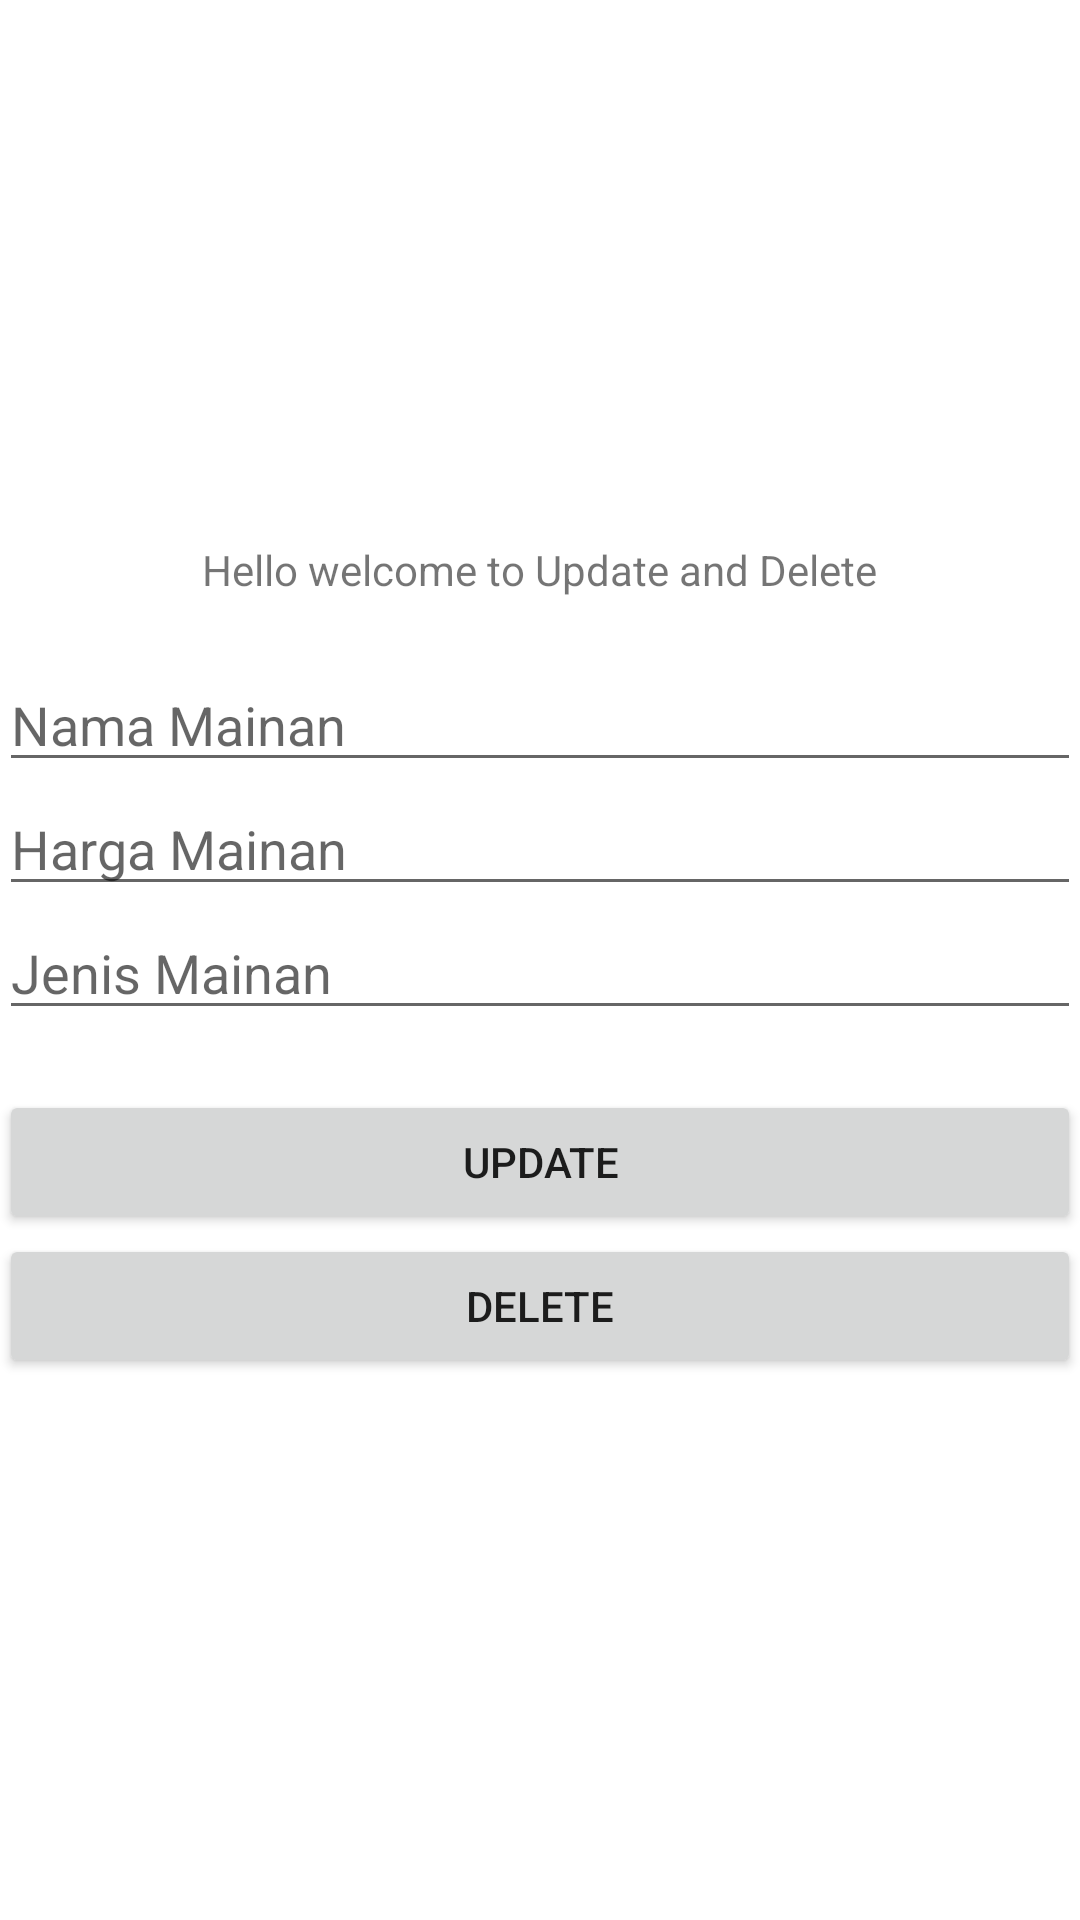

Here is an Android app screen rendered from its layout file. Give the layout XML and the strings, colors and styles it references.
<!-- AndroidManifest.xml: application theme Theme.Tugas7CRUD -->
<!-- res/layout/activity_main_updel.xml -->
<?xml version="1.0" encoding="utf-8"?>
<LinearLayout xmlns:android="http://schemas.android.com/apk/res/android"
    xmlns:tools="http://schemas.android.com/tools"
    android:id="@+id/activity_main"
    android:layout_width="match_parent"
    android:layout_height="match_parent"
    android:paddingBottom="@dimen/activity_vertical_margin"
    android:paddingLeft="@dimen/activity_horizontal_margin"
    android:paddingRight="@dimen/activity_horizontal_margin"
    android:paddingTop="@dimen/activity_vertical_margin"
    android:gravity="center"
    android:orientation="vertical"
    tools:context=".MainUpdel">
    <TextView
        android:layout_width="wrap_content"
        android:layout_height="wrap_content"
        android:text="Hello welcome to Update and Delete" />
    <EditText
        android:id="@+id/updel_nama"
        android:layout_marginTop="20dp"
        android:hint="Nama Mainan"
        android:layout_width="match_parent"
        android:layout_height="wrap_content" />
    <EditText
        android:id="@+id/updel_harga"
        android:hint="Harga Mainan"
        android:layout_width="match_parent"
        android:layout_height="wrap_content" />
    <EditText
        android:id="@+id/updel_jenis"
        android:hint="Jenis Mainan"
        android:layout_width="match_parent"
        android:layout_height="wrap_content" />
    <Button
        android:id="@+id/btn_up"
        android:layout_marginTop="20dp"
        android:text="UPDATE"
        android:layout_width="match_parent"
        android:layout_height="wrap_content" />
    <Button
        android:id="@+id/btn_del"
        android:text="DELETE"
        android:layout_width="match_parent"
        android:layout_height="wrap_content" />
</LinearLayout >
<!-- resources referenced by this layout -->
<resources>
  <style name="Theme.Tugas7CRUD" parent="Theme.MaterialComponents.DayNight.DarkActionBar">
          
          <item name="colorPrimary">@color/purple_500</item>
          <item name="colorPrimaryVariant">@color/purple_700</item>
          <item name="colorOnPrimary">@color/white</item>
          
          <item name="colorSecondary">@color/teal_200</item>
          <item name="colorSecondaryVariant">@color/teal_700</item>
          <item name="colorOnSecondary">@color/black</item>
          
          <item name="android:statusBarColor" tools:targetApi="l">?attr/colorPrimaryVariant</item>
          
      </style>
  <!-- not gathered from this repository: default colours our renderer supplied (Android Studio template values) -->
  <color name="purple_500">#FF6200EE</color>
  <color name="purple_700">#FF3700B3</color>
  <color name="teal_200">#FF03DAC5</color>
  <color name="teal_700">#FF018786</color>
  <color name="black">#FF000000</color>
  <color name="white">#FFFFFFFF</color>
</resources>
